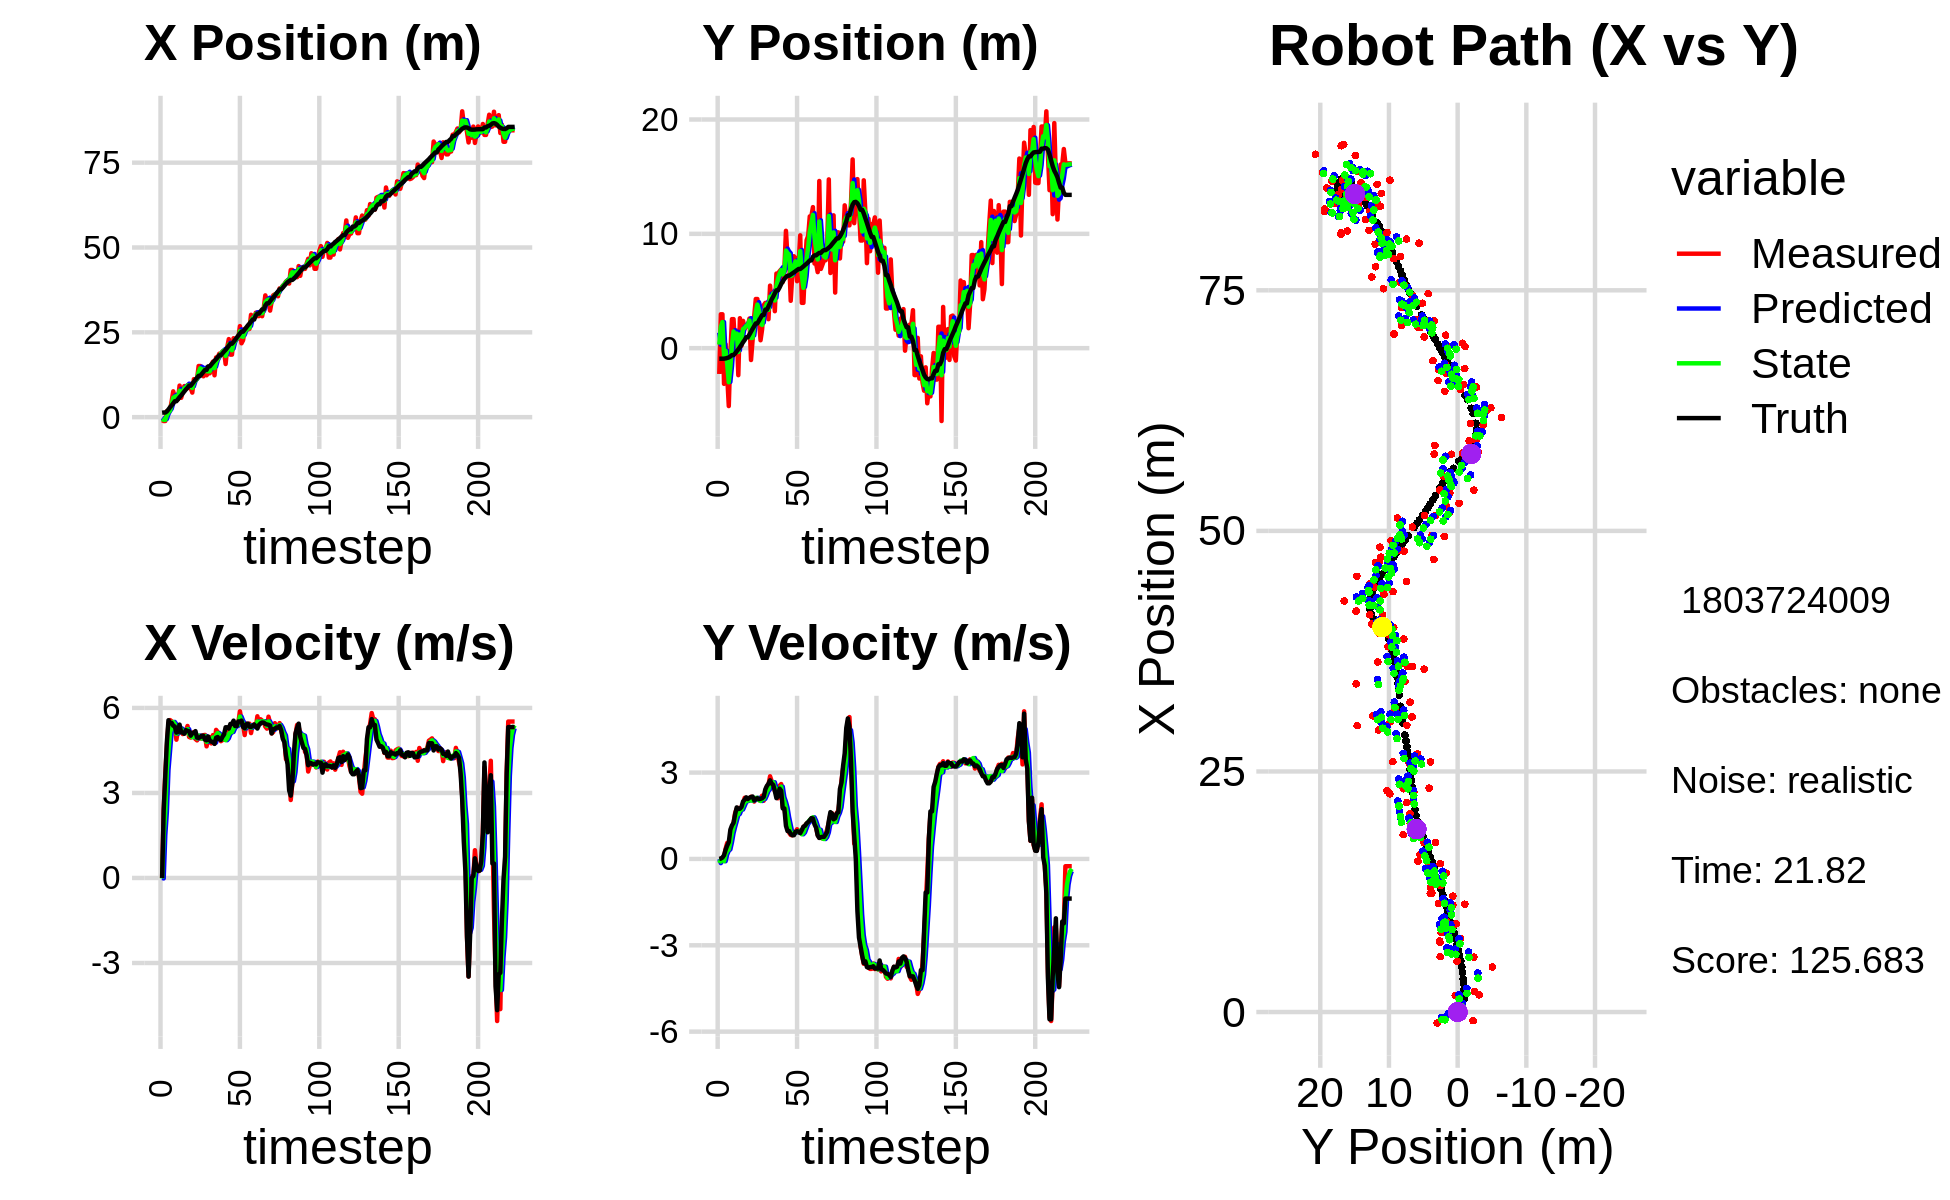

Values plotted in this chart, from the file beside it:
-3.750004763146801978e-01, 1.989037156198147471e+00, 0.000000000000000000e+00, 0.000000000000000000e+00, 0.000000000000000000e+00, 0.000000000000000000e+00, 0.000000000000000000e+00, 0.000000000000000000e+00, -1.775948852094614561e-01, 1.359391848624556198e+00, 0.000000000000000000e+00, 0.000000000000000000e+00, 1.308814406615119941e+00, -9.200884094875037000e-01, 0.000000000000000000e+00, 0.000000000000000000e+00, 0.000000000000000000e+00, -3.696868952829390764e-04
-8.955801725068058827e-01, -2.255628347043753035e+00, 0.000000000000000000e+00, 0.000000000000000000e+00, -1.775948852094614561e-01, 1.359391848624556198e+00, 0.000000000000000000e+00, 0.000000000000000000e+00, -5.040331976504244249e-01, 3.125842615768501531e-01, -1.474416936054943721e-02, -1.446726856368703296e-01, 1.308814406615119941e+00, -9.200884094875037000e-01, 0.000000000000000000e+00, 0.000000000000000000e+00, 0.000000000000000000e+00, -2.946736349258571863e-04
-1.136852383629634256e+00, 2.966162727017055634e+00, 2.387999732507017026e+00, 1.154211158570814504e-03, -5.055076145864794146e-01, 2.981169930131631340e-01, -1.474416936054943721e-02, -1.446726856368703296e-01, -8.057716834182284682e-01, 1.856652700275856605e+00, 1.508196925303628477e+00, -3.719188625777010426e-02, 1.369979262585228508e+00, -9.200229188708789474e-01, 2.399999999999999911e+00, 1.200000000000000025e-02, 2.400000095367431641e+00, -4.833380226045846939e-04
-1.136852383629634256e+00, 2.966162727017055634e+00, 3.672793456341707952e+00, 3.896077045026589275e-02, -6.549519908878655983e-01, 1.852933511650079579e+00, 1.508196925303628477e+00, -3.719188625777010426e-02, -7.785211146081286726e-01, 2.282498505844352987e+00, 2.329920164899299095e+00, 3.081820689613283537e-02, 1.369979262585228508e+00, -9.200229188708789474e-01, 3.600000000000000089e+00, 4.900000000000000189e-02, 3.599999904632568359e+00, -1.060754153877496719e-02
1.791599043309118011e+00, -3.119317622101067666e+00, 4.636739208889682828e+00, 4.918624858780817205e-02, -5.455290981181987187e-01, 2.285580326533966478e+00, 2.329920164899299095e+00, 3.081820689613283537e-02, 5.296002971484073951e-01, -6.434930675514505261e-01, 3.807695377469352493e+00, -7.958844754977162372e-02, 1.701697707219305578e+00, -9.164658505720724158e-01, 4.798000000000000043e+00, 1.280000000000000027e-01, 4.800000190734863281e+00, -1.060754153877496719e-02
1.710003138206915407e+00, 3.384029576460254041e-01, 5.456481332118187311e+00, 3.547319594394345854e-01, 9.103698348953426223e-01, -6.514519123064277384e-01, 3.807695377469352493e+00, -7.958844754977162372e-02, 1.358206747183621887e+00, -2.387322737173461773e-01, 4.478923012610738219e+00, 1.552117999248087132e-01, 2.293540358543413760e+00, -8.954502636720718112e-01, 5.565999999999999837e+00, 3.180000000000000049e-01, 5.574999809265136719e+00, -6.491976231336593628e-02
2.125828683646824313e+00, -2.450946622602903080e+00, 5.571297794262361158e+00, 5.562747804327160539e-01, 1.806099048444695709e+00, -2.232110937248653060e-01, 4.478923012610738219e+00, 1.552117999248087132e-01, 1.947370459810958909e+00, -1.361300129822857974e+00, 5.142350271301015852e+00, 2.829086283376582855e-01, 2.929286361379805470e+00, -8.554678488390325963e-01, 5.461000000000000298e+00, 4.660000000000000253e-01, 5.480999946594238281e+00, -9.951670467853546143e-02
4.681871175788099748e+00, -5.061484054974685343e+00, 5.529505779941863430e+00, 5.521019926104751008e-01, 2.461605486941060406e+00, -1.333009266989092056e+00, 5.142350271301015852e+00, 2.829086283376582855e-01, 3.515112712200894940e+00, -2.981812221249389161e+00, 5.308463722720192735e+00, 3.313808626450777672e-01, 3.452868819371809561e+00, -8.070179980641836170e-01, 5.472000000000000419e+00, 5.819999999999999618e-01, 5.501999855041503906e+00, -9.951670467853546143e-02
7.613408923479137336e+00, -4.426288761754717527e-01, 5.469713102844437458e+00, 7.359348898269992834e-01, 4.045959084472913858e+00, -2.948674134984881512e+00, 5.308463722720192735e+00, 3.313808626450777672e-01, 5.681302283364132677e+00, -1.660558741355121937e+00, 5.506097575458545279e+00, 5.806245355850067069e-01, 4.078509688984059522e+00, -7.242507794924496478e-01, 5.373999999999999666e+00, 1.016999999999999904e+00, 5.468999862670898438e+00, -1.337440609931945801e-01
5.759063839841529031e+00, 2.540686591282169005e+00, 5.327877047246880160e+00, 1.063586443492668954e+00, 6.231912040909986850e+00, -1.602496287796621344e+00, 5.506097575458545279e+00, 5.806245355850067069e-01, 6.001835669622030522e+00, 2.735359971155262304e-01, 5.427899388396072666e+00, 8.955193646384456141e-01, 4.695529342121541383e+00, -6.050381815819786402e-01, 5.344000000000000306e+00, 1.163999999999999924e+00, 5.468999862670898438e+00, -1.970365792512893677e-01
5.759063839841529031e+00, 2.540686591282169005e+00, 4.879696578618607283e+00, 1.244931738587175873e+00, 6.544625608461637434e+00, 3.630879335793708029e-01, 5.427899388396072666e+00, 8.955193646384456141e-01, 6.190172011317987888e+00, 1.461583211458211906e+00, 5.088970602151547062e+00, 1.114000561676621093e+00, 4.695529342121541383e+00, -6.050381815819786402e-01, 5.129999999999999893e+00, 1.256999999999999895e+00, 5.282000064849853516e+00, -2.497961819171905518e-01
5.260563502258809976e+00, 6.709904857024524827e-02, 5.206312389342802938e+00, 1.601287168335779665e+00, 6.699069071533142683e+00, 1.572983267625873927e+00, 5.088970602151547062e+00, 1.114000561676621093e+00, 6.030284690334492659e+00, 8.797695957923160615e-01, 5.138123248151376110e+00, 1.312149749559180067e+00, 5.284797072590651901e+00, -4.574407198083801362e-01, 5.153999999999999915e+00, 1.550999999999999934e+00, 5.381999969482421875e+00, -2.983839809894561768e-01
9.303055644719284700e+00, 1.527668787735146694e+00, 5.263623098036042336e+00, 1.740749703839885143e+00, 6.544097015149629826e+00, 1.010984570748234113e+00, 5.138123248151376110e+00, 1.312149749559180067e+00, 7.801543261233945259e+00, 1.280949042900485946e+00, 5.286199890438146198e+00, 1.526000395230663775e+00, 5.887889266670558897e+00, -2.743878817524175173e-01, 5.410999999999999588e+00, 1.790000000000000036e+00, 5.698999881744384766e+00, -3.193905949592590332e-01
5.699791491111726671e+00, -2.361260817937470335e+00, 5.253811441942194627e+00, 1.773271321207539497e+00, 8.330163250277760056e+00, 1.433549082423552390e+00, 5.286199890438146198e+00, 1.526000395230663775e+00, 7.092473872657326872e+00, -3.325596727247035478e-01, 5.262630906479273563e+00, 1.564667213348798214e+00, 6.401042342688625375e+00, -1.048933728582976121e-01, 5.139000000000000234e+00, 1.735000000000000098e+00, 5.423999786376953125e+00, -3.255146443843841553e-01
7.369143337714728403e+00, 2.620932771794688421e+00, 5.078526536124227775e+00, 1.714108996871692936e+00, 7.618736963305254406e+00, -1.760929513898237264e-01, 5.262630906479273563e+00, 1.564667213348798214e+00, 7.507074960802216701e+00, 1.193606774912847168e+00, 5.152476359081713753e+00, 1.707862071027461681e+00, 6.998065352658571214e+00, 9.680195088422037519e-02, 5.134999999999999787e+00, 1.745999999999999996e+00, 5.423999786376953125e+00, -3.255146443843841553e-01
9.167331099569764774e+00, 2.081336297860000850e-01, 5.144314921607087143e+00, 1.775214644033188405e+00, 8.022322596710388609e+00, 1.364392982015593336e+00, 5.152476359081713753e+00, 1.707862071027461681e+00, 8.560563011054714622e+00, 8.224430660645813962e-01, 5.154050821823042305e+00, 1.715809097860477195e+00, 7.584784865379854857e+00, 2.992454308387312856e-01, 5.089000000000000412e+00, 1.806000000000000050e+00, 5.400000095367431641e+00, -3.322875499725341797e-01
8.247144356719093850e+00, 2.385909988847816798e+00, 5.189204399891865549e+00, 1.908401568018090133e+00, 9.075968093237019474e+00, 9.940239758506290713e-01, 5.154050821823042305e+00, 1.715809097860477195e+00, 8.698425752359938201e+00, 1.674957593805993517e+00, 5.152341413156877437e+00, 1.842661178842435188e+00, 8.186406493475665513e+00, 5.192017098705389300e-01, 5.216000000000000192e+00, 1.997999999999999998e+00, 5.585999965667724609e+00, -3.524115681648254395e-01
9.456936002465084812e+00, 1.682696058383835735e+00, 5.363551470191366022e+00, 2.124541654758437037e+00, 9.213659893675625767e+00, 1.859223711690237035e+00, 5.152341413156877437e+00, 1.842661178842435188e+00, 9.339453935300515042e+00, 1.779357439504617444e+00, 5.252579026860785483e+00, 1.970233035447152004e+00, 8.684512496309027441e+00, 7.145267273011102205e-01, 5.192000000000000171e+00, 2.060000000000000053e+00, 5.585999965667724609e+00, -3.771460652351379395e-01
8.593691945524962961e+00, 1.931955649916316187e+00, 4.975398272385169740e+00, 2.057393045001448595e+00, 9.864711837986593679e+00, 1.976380743049332533e+00, 5.252579026860785483e+00, 1.970233035447152004e+00, 9.290254399406748576e+00, 1.957297588701597091e+00, 5.068897765677896849e+00, 2.010117125997564980e+00, 9.276650786361424039e+00, 9.576941270109979865e-01, 5.174999999999999822e+00, 2.140000000000000124e+00, 5.599999904632568359e+00, -3.921011686325073242e-01
8.593691945524962961e+00, 1.931955649916316187e+00, 4.953536306083303309e+00, 2.050073100826780959e+00, 9.797144175974537461e+00, 2.158309301301353678e+00, 5.068897765677896849e+00, 2.010117125997564980e+00, 9.224112879344151139e+00, 2.051708577597046723e+00, 5.005641605094738544e+00, 2.024042755857762277e+00, 9.276650786361424039e+00, 9.576941270109979865e-01, 5.020999999999999908e+00, 2.080000000000000071e+00, 5.434999942779541016e+00, -3.923977017402648926e-01
7.236448407250565040e+00, 2.589752628400489698e+00, 5.037619909057112544e+00, 2.084871984296255754e+00, 9.724677039853624194e+00, 2.254112853182823173e+00, 5.005641605094738544e+00, 2.024042755857762277e+00, 8.593382999259858934e+00, 2.417304469473494866e+00, 4.964738633975132487e+00, 2.061315590945233200e+00, 9.855140090702274591e+00, 1.197286679809516308e+00, 5.121999999999999886e+00, 2.126999999999999780e+00, 5.546000003814697266e+00, -3.923977017402648926e-01
1.120418328087245285e+01, -1.034904644690595843e+00, 5.148427369872207393e+00, 2.159533899179737926e+00, 9.089856862657372361e+00, 2.623436028568018052e+00, 4.964738633975132487e+00, 2.061315590945233200e+00, 1.009582197447237384e+01, 8.882726940519680703e-01, 5.070253370860515751e+00, 2.030897429418304423e+00, 1.044325387549143258e+01, 1.442750050359328018e+00, 5.110999999999999766e+00, 2.152000000000000135e+00, 5.546000003814697266e+00, -3.971646726131439209e-01
1.111825961673428509e+01, 7.138549224594533671e-01, 4.902033445809490075e+00, 2.051503223154582667e+00, 1.060284731155842586e+01, 1.091362436993798646e+00, 5.070253370860515751e+00, 2.030897429418304423e+00, 1.083924955871870210e+01, 9.104482498217807418e-01, 4.990871920274541296e+00, 2.030984761844798925e+00, 1.103609979157738508e+01, 1.691543413661506845e+00, 5.181000000000000050e+00, 2.169000000000000039e+00, 5.617000102996826172e+00, -3.963526189327239990e-01
1.127528661489802708e+01, 2.779890074692461965e+00, 4.854835387029697635e+00, 1.993007497810432849e+00, 1.133833675074615677e+01, 1.113546726006260590e+00, 4.990871920274541296e+00, 2.030984761844798925e+00, 1.130131483067087927e+01, 1.905488835501032430e+00, 4.924556068712828250e+00, 2.048389017659363098e+00, 1.160894525066712646e+01, 1.927514626516355412e+00, 4.951999999999999957e+00, 2.036000000000000032e+00, 5.355000019073486328e+00, -3.895424008369445801e-01
1.507774484153983430e+01, 4.300741746027883394e+00, 4.979060948201893488e+00, 2.085030820087720116e+00, 1.179377043754216281e+01, 2.110327737266968651e+00, 4.924556068712828250e+00, 2.048389017659363098e+00, 1.328519556706923588e+01, 3.162066151341583087e+00, 5.024326352299536502e+00, 2.120882419730778068e+00, 1.217731034791062683e+01, 2.165409162003005150e+00, 4.945999999999999730e+00, 2.084999999999999964e+00, 5.367000102996826172e+00, -3.965733349323272705e-01
1.507774484153983430e+01, 4.300741746027883394e+00, 4.921588209036618977e+00, 2.079811964502125576e+00, 1.378762820229918873e+01, 3.374154393314660716e+00, 5.024326352299536502e+00, 2.120882419730778068e+00, 1.438985647369504228e+01, 3.814758808859154193e+00, 4.987640669583556452e+00, 2.121499525727509994e+00, 1.217731034791062683e+01, 2.165409162003005150e+00, 4.966999999999999638e+00, 2.109999999999999876e+00, 5.395999908447265625e+00, -3.998272418975830078e-01
1.313269290383080268e+01, 2.516694619550767342e+00, 4.926395822499473276e+00, 2.039815148640619302e+00, 1.488862054065339713e+01, 4.026908761431904793e+00, 4.987640669583556452e+00, 2.121499525727509994e+00, 1.409150210281744187e+01, 3.301385652023530959e+00, 4.918850710165407314e+00, 2.045353151088448396e+00, 1.275041711338752748e+01, 2.407534911521749699e+00, 5.024000000000000021e+00, 2.076000000000000068e+00, 5.435999870300292969e+00, -3.925665616989135742e-01
1.204542398459907560e+01, 6.934018871454090682e-01, 5.037165043373372342e+00, 2.106791100793401927e+00, 1.458338717383398198e+01, 3.505920967132375665e+00, 4.918850710165407314e+00, 2.045353151088448396e+00, 1.339439866964154646e+01, 2.166081954806423404e+00, 4.948374970084588043e+00, 2.013386679431868220e+00, 1.333270585585992762e+01, 2.648864104403019670e+00, 5.017000000000000348e+00, 2.092000000000000082e+00, 5.435999870300292969e+00, -3.961389362812042236e-01
1.441993549533655994e+01, 1.653654052278872966e+00, 5.048345393374605194e+00, 2.197781893472442682e+00, 1.388923616665000438e+01, 2.367420622749610182e+00, 4.948374970084588043e+00, 2.013386679431868220e+00, 1.412918158147222769e+01, 2.029648819758913980e+00, 5.011778572907719997e+00, 2.082410359943658307e+00, 1.392167222528112625e+01, 2.896588398413568299e+00, 4.878999999999999559e+00, 2.105999999999999872e+00, 5.314000129699707031e+00, -4.106018841266632080e-01
1.233975851591685391e+01, 3.759523346052592974e+00, 4.644001000988191130e+00, 2.021751785572090565e+00, 1.463035943876299960e+01, 2.237889855753279811e+00, 5.011778572907719997e+00, 2.082410359943658307e+00, 1.353254240843035028e+01, 2.962755606556447319e+00, 4.802292253748911222e+00, 2.087262965415635829e+00, 1.392167222528112625e+01, 2.896588398413568299e+00, 4.855999999999999872e+00, 2.157000000000000028e+00, 5.314000129699707031e+00, -4.106018841266632080e-01
1.293789279499732459e+01, 3.961233630020734253e+00, 4.911308591723375194e+00, 2.304273201323458586e+00, 1.401277163380524193e+01, 3.171481903098011035e+00, 4.802292253748911222e+00, 2.087262965415635829e+00, 1.352277815282895190e+01, 3.553990828468828855e+00, 4.839162559325356661e+00, 2.208595781800476665e+00, 1.496735894683538604e+01, 3.369730307865097085e+00, 4.991999999999999993e+00, 2.416999999999999815e+00, 5.546000003814697266e+00, -4.386866092681884766e-01
1.293789279499732459e+01, 3.961233630020734253e+00, 4.969180269005522455e+00, 2.514161065316275145e+00, 1.400669440876148819e+01, 3.774850406648876611e+00, 4.839162559325356661e+00, 2.208595781800476665e+00, 1.351045220215453568e+01, 3.869794298174093150e+00, 4.890171429606508191e+00, 2.355170821465806696e+00, 1.496735894683538604e+01, 3.369730307865097085e+00, 4.850999999999999979e+00, 2.536999999999999922e+00, 5.474999904632568359e+00, -4.683969616889953613e-01
1.542360856388143553e+01, 2.531996562297297970e+00, 4.748847732512929021e+00, 2.576985233623784399e+00, 1.399946934511518570e+01, 4.105311380320673997e+00, 4.890171429606508191e+00, 2.355170821465806696e+00, 1.464879204976814897e+01, 3.357417732257714782e+00, 4.842403292900573142e+00, 2.421044559115945294e+00, 1.552649629167961898e+01, 3.653786017706863731e+00, 4.810999999999999943e+00, 2.612999999999999989e+00, 5.474999904632568359e+00, -4.971864521503448486e-01
1.635865157890847854e+01, 5.469258977677475819e+00, 5.041373533395885786e+00, 2.871890915053084914e+00, 1.513303237905820708e+01, 3.599522188169309356e+00, 4.842403292900573142e+00, 2.421044559115945294e+00, 1.571978179183695801e+01, 4.501352558003101301e+00, 4.958440333816386492e+00, 2.672809644624333902e+00, 1.607875955167656556e+01, 3.956057860392184988e+00, 4.796000000000000263e+00, 2.733000000000000096e+00, 5.519999980926513672e+00, -5.178151726722717285e-01
1.233843600815388797e+01, 3.984929158689498596e+00, 4.743339961975761909e+00, 2.702111806151045847e+00, 1.621562582521859497e+01, 4.768633522465534291e+00, 4.958440333816386492e+00, 2.672809644624333902e+00, 1.445380653445393904e+01, 4.394502264007289938e+00, 4.777600763575344800e+00, 2.667627385324728984e+00, 1.662881410193170950e+01, 4.267140700128437381e+00, 4.732000000000000206e+00, 2.621999999999999886e+00, 5.408999919891357422e+00, -5.178151726722717285e-01
1.760348719405321916e+01, 4.907844736371687056e+00, 5.225454941774793305e+00, 2.650000767040465721e+00, 1.493156661081147263e+01, 4.661265002539762392e+00, 4.777600763575344800e+00, 2.667627385324728984e+00, 1.621042007761084136e+01, 4.778700404962103576e+00, 5.040316233563686410e+00, 2.664904521016874916e+00, 1.709350907837766798e+01, 4.516556097474078157e+00, 4.948999999999999844e+00, 2.569999999999999840e+00, 5.576000213623046875e+00, -4.693377315998077393e-01
1.762638780524951088e+01, 3.233287884431402581e+00, 5.151839413737004492e+00, 2.356008324021958700e+00, 1.671445170096721000e+01, 5.045190857063791334e+00, 5.040316233563686410e+00, 2.664904521016874916e+00, 1.712848454873131487e+01, 4.172648204289293616e+00, 5.113804542801922537e+00, 2.476487984838301237e+00, 1.766236054914001485e+01, 4.802614047370002304e+00, 4.974000000000000199e+00, 2.363999999999999879e+00, 5.506999969482421875e+00, -4.289195835590362549e-01
1.869706210556923054e+01, 6.525362802978909471e+00, 4.982688227644219481e+00, 2.278653117376705062e+00, 1.763986500301150784e+01, 4.420297002773123651e+00, 5.113804542801922537e+00, 2.476487984838301237e+00, 1.813017801096543735e+01, 5.422060198492476779e+00, 5.062998883230217295e+00, 2.431400691088913657e+00, 1.823102319281444750e+01, 5.061106040443955401e+00, 4.895999999999999908e+00, 2.112999999999999989e+00, 5.331999778747558594e+00, -4.289195835590362549e-01
1.869706210556923054e+01, 6.525362802978909471e+00, 4.826815901219253746e+00, 2.107875552613600156e+00, 1.863647789928845810e+01, 5.665200267601368189e+00, 5.062998883230217295e+00, 2.431400691088913657e+00, 1.866619283056643752e+01, 6.069735836196318068e+00, 4.942112107116076736e+00, 2.300219775684544388e+00, 1.823102319281444750e+01, 5.061106040443955401e+00, 4.870000000000000107e+00, 2.173000000000000043e+00, 5.331999778747558594e+00, -4.117396473884582520e-01
1.937491202412909885e+01, 6.731326057425249587e+00, 4.864388644261818939e+00, 2.542998702435586456e+00, 1.916040404127804564e+01, 6.299757813764772507e+00, 4.942112107116076736e+00, 2.300219775684544388e+00, 1.925738084320842347e+01, 6.510869324634375843e+00, 4.905932114145887368e+00, 2.423375391077950969e+00, 1.878949296470926811e+01, 5.310364081734216590e+00, 4.980000000000000426e+00, 2.442000000000000171e+00, 5.546000003814697266e+00, -4.817040562629699707e-01
1.956637196241788601e+01, 6.891825749103186460e+00, 4.976573556763096207e+00, 2.602532152553279410e+00, 1.974797405462301114e+01, 6.753206863742170718e+00, 4.905932114145887368e+00, 2.423375391077950969e+00, 1.966464800575200655e+01, 6.823107676724380788e+00, 4.939303922945286196e+00, 2.510657435851969321e+00, 1.935498178004985803e+01, 5.608078314522927599e+00, 5.067000000000000171e+00, 2.370000000000000107e+00, 5.593999862670898438e+00, -4.818437993526458740e-01
1.567120206359520118e+01, 5.785340260295603443e+00, 4.922932873101741436e+00, 1.792163856389237031e+00, 2.015857839804653651e+01, 7.074173420309577409e+00, 4.939303922945286196e+00, 2.510657435851969321e+00, 1.805155797825306152e+01, 6.443751270133565967e+00, 4.861562717398214772e+00, 2.145680191235672218e+00, 1.983134019425952843e+01, 5.842837169378984008e+00, 5.317000000000000171e+00, 1.754999999999999893e+00, 5.598999977111816406e+00, -3.491309285163879395e-01
2.062364844972830724e+01, 6.924835993551995195e+00, 4.922932873101741436e+00, 1.792163856389237031e+00, 1.853771424999288442e+01, 6.658319289257133455e+00, 4.861562717398214772e+00, 2.145680191235672218e+00, 1.948847999613715487e+01, 6.778506400311973934e+00, 4.926140277548513247e+00, 1.986308790463517937e+00, 2.042425096041076316e+01, 6.054498031124183832e+00, 5.317000000000000171e+00, 1.754999999999999893e+00, 5.598999977111816406e+00, -3.491309285163879395e-01
2.300845861435699646e+01, 1.026387722636140865e+01, 5.128682580426927373e+00, 1.391119106214092405e+00, 1.998109402389200540e+01, 6.977137279358325728e+00, 4.926140277548513247e+00, 1.986308790463517937e+00, 2.141055788424331041e+01, 8.535781932756286494e+00, 5.077458082748229629e+00, 1.782999532247224739e+00, 2.103040635656715551e+01, 6.216232134872818449e+00, 5.272999999999999687e+00, 1.151000000000000023e+00, 5.396999835968017578e+00, -2.648699879646301270e-01
1.843080198774528000e+01, 7.920580937472919025e+00, 5.301242056088844024e+00, 1.109002914537066786e+00, 2.191830369251813337e+01, 8.714081885981009634e+00, 5.077458082748229629e+00, 1.782999532247224739e+00, 2.032569717337971227e+01, 8.321199888874962980e+00, 5.137662832600399021e+00, 1.448486561891823232e+00, 2.164758241215406542e+01, 6.343699289929400464e+00, 5.434999999999999609e+00, 9.689999999999999725e-01, 5.520999908447265625e+00, -2.062228024005889893e-01
1.843080198774528000e+01, 7.920580937472919025e+00, 5.245168793441446375e+00, 9.127864312763538379e-01, 2.083946345663975208e+01, 8.466048545064145614e+00, 5.137662832600399021e+00, 1.448486561891823232e+00, 1.971516801550888331e+01, 8.194497352695961467e+00, 5.153760623029294052e+00, 1.185579192093686229e+00, 2.164758241215406542e+01, 6.343699289929400464e+00, 5.434999999999999609e+00, 9.689999999999999725e-01, 5.520999908447265625e+00, -1.722987294197082520e-01
2.326214432777784324e+01, 4.144683911102151619e+00, 5.320187150347562621e+00, 8.329682769074163717e-01, 2.023054407781181396e+01, 8.313055271905330557e+00, 5.153760623029294052e+00, 1.185579192093686229e+00, 2.161390199293825987e+01, 6.313933354770507655e+00, 5.284768616804051078e+00, 9.223700471558710090e-01, 2.216831338443599364e+01, 6.434347465036557523e+00, 5.551000000000000156e+00, 8.699999999999999956e-01, 5.618000030517578125e+00, -1.553066372871398926e-01
2.289605050597522506e+01, 6.391900255656672414e+00, 5.382337435401989723e+00, 8.236932686763644984e-01, 2.214237885461866640e+01, 6.406170359486094590e+00, 5.284768616804051078e+00, 9.223700471558710090e-01, 2.249976551646311407e+01, 6.397347038424348931e+00, 5.347209718876075435e+00, 8.759028319922673722e-01, 2.280646073871908186e+01, 6.534392668868304277e+00, 5.360999999999999766e+00, 8.239999999999999547e-01, 5.492000102996826172e+00, -1.518581509590148926e-01
2.339575892700101889e+01, 8.040696933213546060e+00, 5.378610351830643843e+00, 8.476895378454670782e-01, 2.303448648835072277e+01, 6.484937321623575279e+00, 5.347209718876075435e+00, 8.759028319922673722e-01, 2.319942595868252511e+01, 7.227819392626517292e+00, 5.368587985756202663e+00, 8.991875298790940052e-01, 2.342859494737410486e+01, 6.629988505425441936e+00, 5.360999999999999766e+00, 8.239999999999999547e-01, 5.422999858856201172e+00, -1.563180238008499146e-01
2.320883935726629943e+01, 7.881253316225932615e+00, 5.482748508742361970e+00, 9.355803230320504094e-01, 2.373628475725814369e+01, 7.317738145614426593e+00, 5.368587985756202663e+00, 8.991875298790940052e-01, 2.349423250656990092e+01, 7.587792699202683622e+00, 5.418472822185571580e+00, 9.291516843537355186e-01, 2.404404199135541731e+01, 6.727659060389575174e+00, 5.524000000000000021e+00, 9.409999999999999476e-01, 5.604000091552734375e+00, -1.690128445625305176e-01
2.682822144061700698e+01, 5.857334507945167523e+00, 5.881311526388289579e+00, 1.031027668340253056e+00, 2.403607978878845941e+01, 7.680707867638057351e+00, 5.418472822185571580e+00, 9.291516843537355186e-01, 2.531139130617478372e+01, 6.811437661745885386e+00, 5.694590371908759607e+00, 9.341690730382951058e-01, 2.467230832569473264e+01, 6.835004164610074540e+00, 5.519999999999999574e+00, 9.639999999999999680e-01, 5.604000091552734375e+00, -1.735423058271408081e-01
2.177128517651762252e+01, 7.396581604495134243e+00, 5.557771164360252314e+00, 9.297350504869824617e-01, 2.588085034336565826e+01, 6.904854569049715174e+00, 5.694590371908759607e+00, 9.341690730382951058e-01, 2.395226820842414739e+01, 7.139771589412837294e+00, 5.554740446772910012e+00, 9.434118595309823885e-01, 2.520345342227098229e+01, 6.927804304960019088e+00, 5.552999999999999936e+00, 9.469999999999999529e-01, 5.632999897003173828e+00, -1.657508164644241333e-01
2.267824447208814576e+01, 9.869170739456849972e+00, 5.417717113651027816e+00, 9.063060254234729385e-01, 2.450774225310143706e+01, 7.234112775365935555e+00, 5.554740446772910012e+00, 9.434118595309823885e-01, 2.367101794784634095e+01, 8.492572819987568522e+00, 5.458681924470590197e+00, 9.876296156872185206e-01, 2.520345342227098229e+01, 6.927804304960019088e+00, 5.325000000000000178e+00, 8.980000000000000204e-01, 5.400000095367431641e+00, -1.657508164644241333e-01
2.599544584810741910e+01, 3.962662055293379115e+00, 5.043561826266239834e+00, 9.377554472216003134e-01, 2.421688614029340059e+01, 8.591335781556290740e+00, 5.458681924470590197e+00, 9.876296156872185206e-01, 2.503171491723612263e+01, 6.378180134706294524e+00, 5.274942314973336543e+00, 8.576104803366667584e-01, 2.581904447099946154e+01, 7.032433822192913908e+00, 5.283000000000000362e+00, 1.002000000000000002e+00, 5.534999847412109375e+00, -1.838319897651672363e-01
2.599544584810741910e+01, 3.962662055293379115e+00, 5.450345451170100830e+00, 1.113869701694273351e+00, 2.555920914873345495e+01, 6.463941182739961100e+00, 5.274942314973336543e+00, 8.576104803366667584e-01, 2.575886279276606672e+01, 5.273845834580219716e+00, 5.369989769926588608e+00, 9.192053749769359960e-01, 2.642546308045734804e+01, 7.146251036277841528e+00, 5.419999999999999929e+00, 1.120000000000000107e+00, 5.534999847412109375e+00, -2.015908658504486084e-01
2.584962642245301012e+01, 7.052846073713949338e+00, 5.340886428281618414e+00, 1.153356241467029530e+00, 2.629586176975872647e+01, 5.365766372077913182e+00, 5.369989769926588608e+00, 9.192053749769359960e-01, 2.608617740900960769e+01, 6.176811915670993081e+00, 5.347284868062104124e+00, 1.067680893833606870e+00, 2.704969441953380382e+01, 7.274397207778658725e+00, 5.447000000000000064e+00, 1.153000000000000025e+00, 5.567999839782714844e+00, -2.126825451850891113e-01
2.602180528658791658e+01, 9.444937540830842693e+00, 5.445406584871561151e+00, 1.231843403194228692e+00, 2.662090589581581668e+01, 6.283580005054353990e+00, 5.347284868062104124e+00, 1.067680893833606870e+00, 2.634659817412089211e+01, 7.797627934135509697e+00, 5.388347678896915127e+00, 1.218244274902670732e+00, 2.756685864926152618e+01, 7.385851218649085226e+00, 5.339999999999999858e+00, 1.231000000000000094e+00, 5.480000019073486328e+00, -2.224724739789962769e-01
3.016353166112049067e+01, 9.818047120707584341e+00, 5.112619628464747379e+00, 1.249115549137667092e+00, 2.688543294201058487e+01, 7.919452361625777037e+00, 5.388347678896915127e+00, 1.218244274902670732e+00, 2.840588239148832272e+01, 8.827451634677892400e+00, 5.302609309996271669e+00, 1.276549966492279031e+00, 2.817098653353007265e+01, 7.523128821491137153e+00, 5.328000000000000291e+00, 1.282000000000000028e+00, 5.480000019073486328e+00, -2.396257370710372925e-01
2.930732071417406459e+01, 1.152469475523738041e+01, 5.395304740199192040e+00, 1.318181193413505037e+00, 2.893614332248795051e+01, 8.955106631327121036e+00, 5.302609309996271669e+00, 1.276549966492279031e+00, 2.910644791819727573e+01, 1.018388893828420372e+01, 5.354672775775771498e+00, 1.355895019070655128e+00, 2.878560006675255423e+01, 7.674046828338936699e+00, 5.358999999999999986e+00, 1.342000000000000082e+00, 5.524000167846679688e+00, -2.396257370710372925e-01
2.930732071417406459e+01, 1.152469475523738041e+01, 5.418184830060528867e+00, 1.395455409372357236e+00, 2.964191519577485323e+01, 1.031947844019126848e+01, 5.354672775775771498e+00, 1.355895019070655128e+00, 2.948810056449174510e+01, 1.089627331181300640e+01, 5.381701943067882077e+00, 1.402271639584623086e+00, 2.878560006675255423e+01, 7.674046828338936699e+00, 5.416000000000000369e+00, 1.417000000000000037e+00, 5.598000049591064453e+00, -2.520721554756164551e-01
3.078210133369225687e+01, 1.233696968807428540e+01, 5.330635661704041794e+00, 1.429575122776664653e+00, 3.002627075879853180e+01, 1.103650047577146864e+01, 5.381701943067882077e+00, 1.402271639584623086e+00, 3.037271443420215533e+01, 1.165851705540279859e+01, 5.366560136839376938e+00, 1.445322925066588882e+00, 3.001865041288227332e+01, 7.997108771440795572e+00, 5.346000000000000085e+00, 1.405999999999999917e+00, 5.527999877929687500e+00, -2.620156407356262207e-01
... 163 more rows
